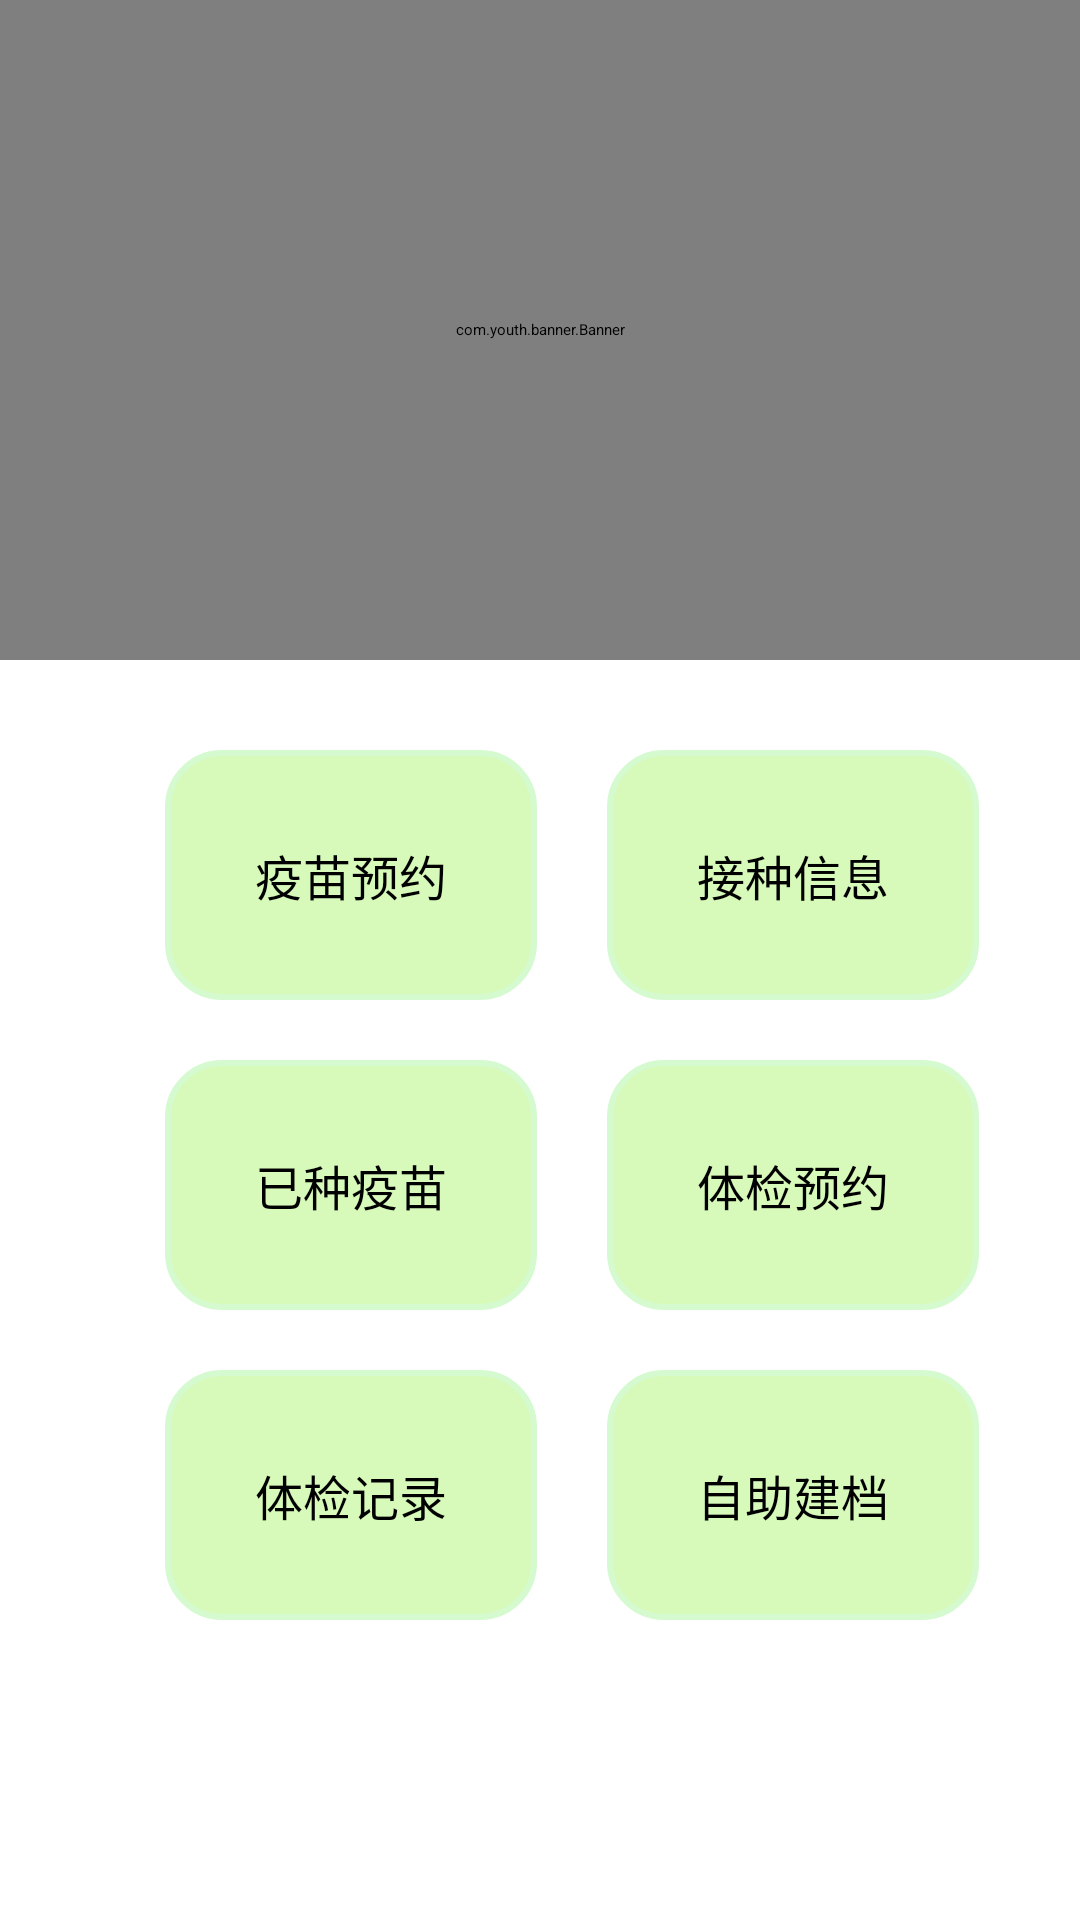

Reconstruct the res/layout file that produces this screen, plus the resources it refers to.
<!-- AndroidManifest.xml: application theme AppTheme -->
<!-- res/layout/fragment_dashboard.xml -->
<?xml version="1.0" encoding="utf-8"?>
<LinearLayout xmlns:android="http://schemas.android.com/apk/res/android"
    xmlns:app="http://schemas.android.com/apk/res-auto"
    android:layout_width="match_parent"
    android:layout_height="match_parent"
    android:fitsSystemWindows="true"
    android:orientation="vertical"
    xmlns:tools="http://schemas.android.com/tools">

    <com.qmuiteam.qmui.widget.QMUITopBar
        android:id="@+id/read_topbar"
        android:layout_width="match_parent"
        android:layout_height="?attr/qmui_topbar_height"
        android:gravity="center"
        android:fitsSystemWindows="true"/>

    <com.youth.banner.Banner
        android:id="@+id/banner"
        android:layout_width="match_parent"
        android:layout_height="220dp" />

    <LinearLayout
        android:layout_width="match_parent"
        android:layout_height="wrap_content"
        android:orientation="vertical">
        <GridLayout
            android:layout_width="match_parent"
            android:layout_height="wrap_content"
            android:layout_marginTop="20dp"
            android:layout_marginLeft="45dp"
            android:columnCount="2"
            android:layout_marginRight="20dp"
            android:focusable="true"
            android:focusableInTouchMode="true">
            <Button
                android:id="@+id/order_miao"
                style="@style/main_button"
                android:text="疫苗预约"
                />
            <Button
                android:id="@+id/view_baby_information"
                style="@style/main_button"
                android:text="接种信息"
                />
            <Button
                android:id="@+id/already_miao"
                style="@style/main_button"
                android:text="已种疫苗"
                />
            <Button
                android:id="@+id/order_exam"
                style="@style/main_button"
                android:text="体检预约"
                />
            <Button
                android:id="@+id/already_exam"
                style="@style/main_button"
                android:text="体检记录"
                />
            <Button
                android:id="@+id/edit_baby_information"
                style="@style/main_button"
                android:text="自助建档"
                />
        </GridLayout>
    </LinearLayout>

</LinearLayout>
<!-- resources referenced by this layout -->
<resources>
  <style name="main_button">
          <item name="android:layout_width">wrap_content</item>
          <item name="android:layout_height">wrap_content</item>
          <item name="android:padding">30dp</item>
          <item name="android:layout_gravity">center</item>
          <item name="android:layout_margin">10dp</item>
          <item name="android:background">@drawable/button_shape</item>
          <item name="android:textSize">16sp</item>
      </style>
  <style name="AppTheme" parent="QMUI.Compat.NoActionBar">
          
          <item name="colorPrimary">@color/colorPrimary</item>
          <item name="colorPrimaryDark">@color/colorPrimaryDark</item>
          <item name="colorAccent">@color/colorAccent</item>
      </style>
  <!-- drawable button_shape (drawable) -->
  <?xml version="1.0" encoding="utf-8"?>
  <shape xmlns:android = "http://schemas.android.com/apk/res/android"
      android:shape="rectangle">
      
      <solid android:color="#D7FABB"/>
      
      <corners android:radius="18dp"/>
      
      <stroke android:width="2dp" android:color="#D5FAD0" />
  
  </shape>
  <color name="colorPrimary">#008577</color>
  <color name="colorPrimaryDark">#00574B</color>
  <color name="colorAccent">#D81B60</color>
</resources>
